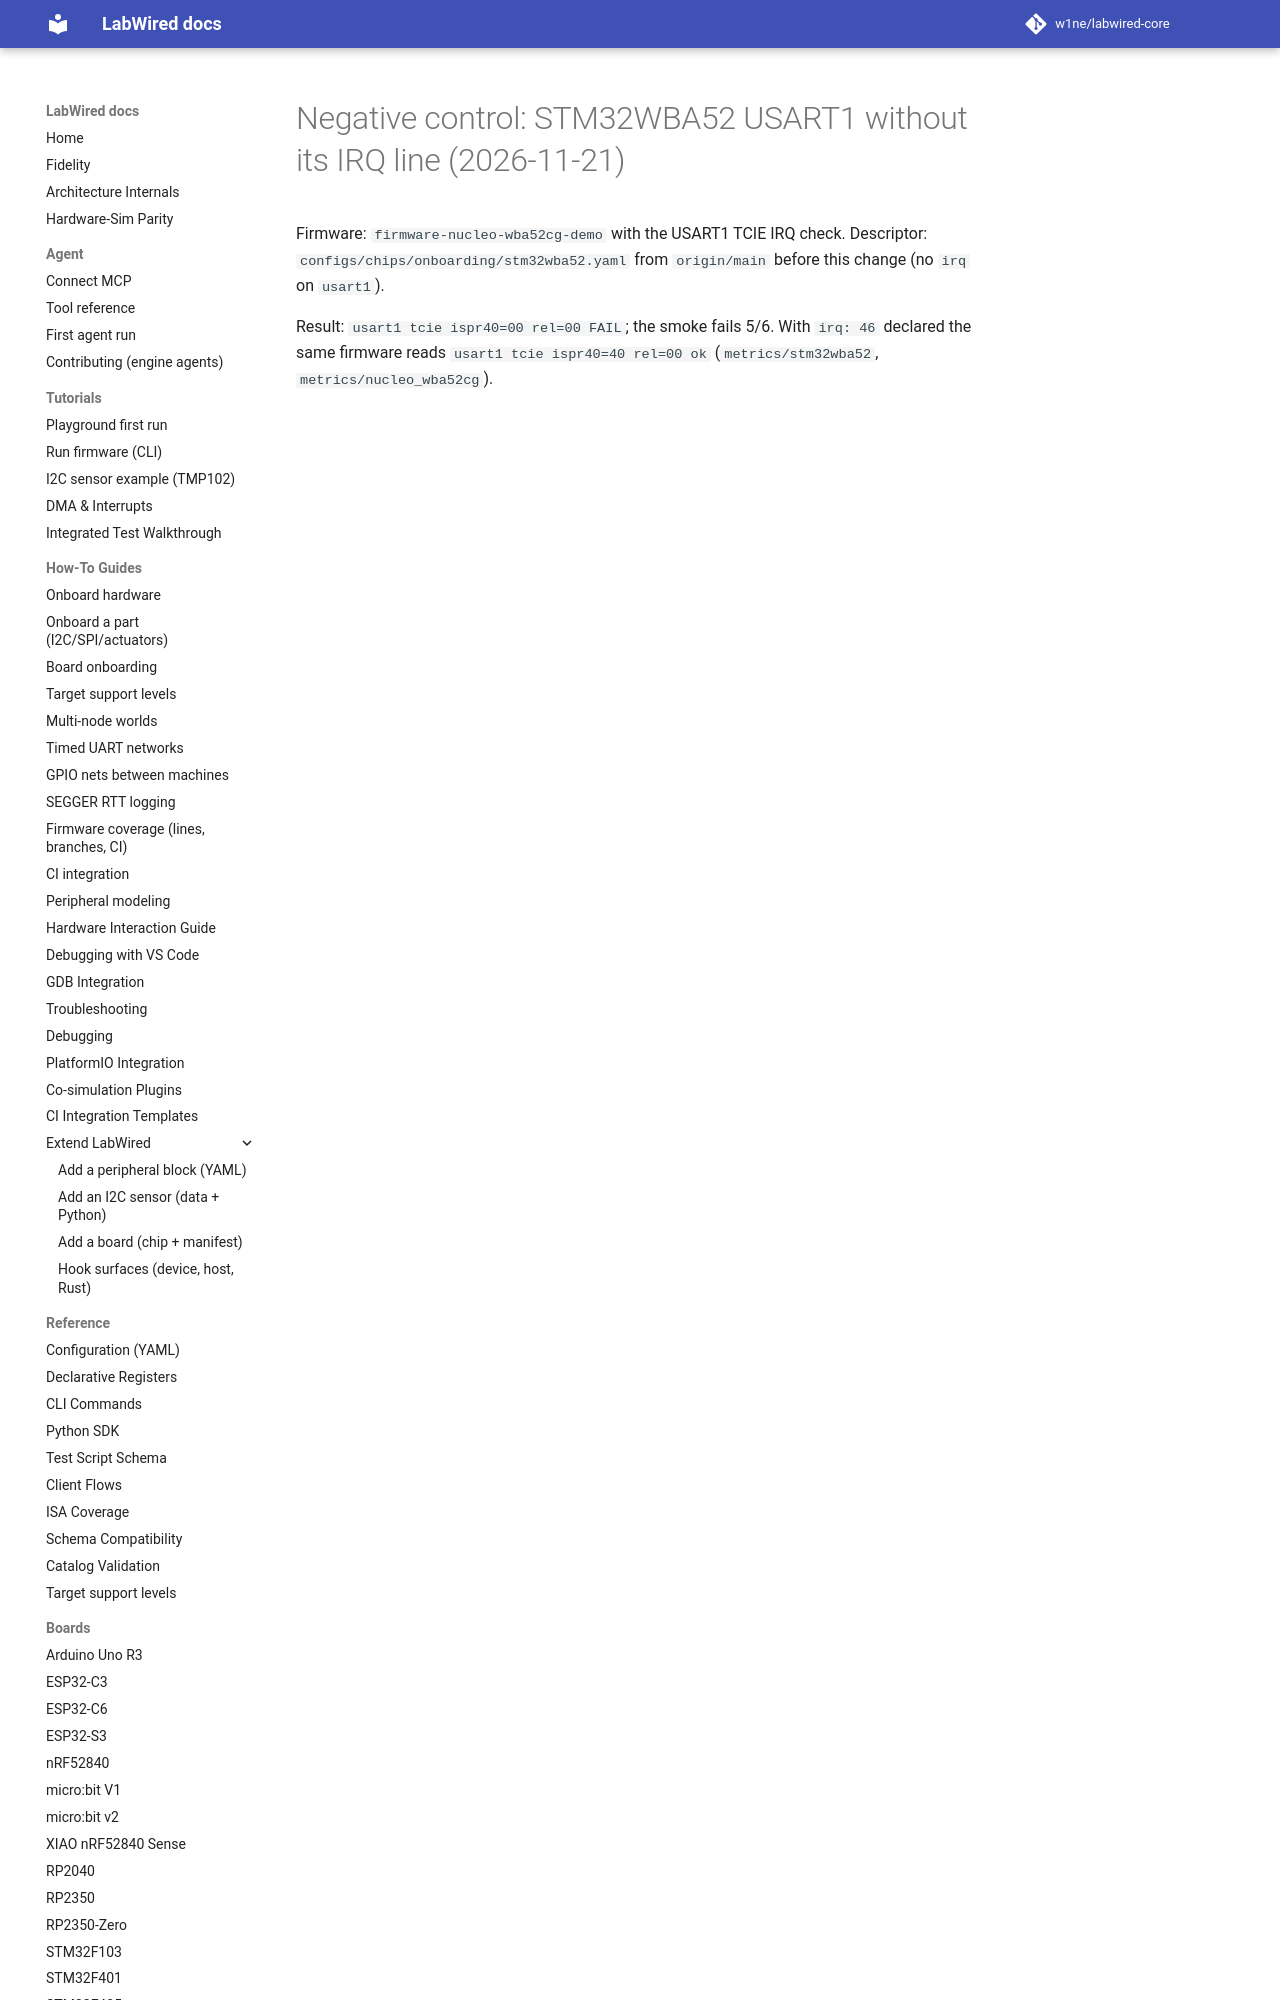

repository: w1ne/labwired-core · page: coverage/renode-onboarding/attempt-history/stm32wba52/2026-11-21-negative-control-usart1-irq-old-descriptor/index.html · generator: mkdocs

# Negative control: STM32WBA52 USART1 without its IRQ line (2026-11-21)

Firmware: `firmware-nucleo-wba52cg-demo` with the USART1 TCIE IRQ check.
Descriptor: `configs/chips/onboarding/stm32wba52.yaml` from `
